The GitHub repository juandmm1233/NoElectivaIII contains a labelled image folder "dataset" with 57 categories: onion, aloe vera, alpinia galanga rasna, amaranthus viridis arive-dantu, andrographis paniculata nelavembu, annona squamosa seethapala, jackfruit, neem, bacopa monnieri bhrami, malabar spinach, papaya, carissa carandas karanda, catharanthus roseus, chamaecostus cuspidatus insulin plant, lemon, citrus medica herelikai, Mexican mint doddpathre, taro, coriander, pumpkin, eclipta prostrata bringaraja, Roxburgh fig, peepal tree, globe amaranth, graptophyllum pictum caricature plant, hibiscus, hymenaea courbaril chakte, jasmine, henna, mango, mint, spiny gourd thumbai, morinda citrifolia nooni, moringa drumstick, Jamaica cherry gasagase, curry leaf, nerium oleander arali, nyctanthes arbor-tristis parijatha, ocimum basilicum kamakasturi, tulsi holy basil, poppy seed gasagase, beans, betel, pongamia honge, guava, punica granatum (pomoegranate), castor plant, rose, sandalwood, ashoka tree, spinach palak, rose apple, syzygium cumini nerale, crape jasmine, tamarind, tinospora cordifolia amruthaballi, wrightia tinctoria badipala. Examples follow, each with its label.

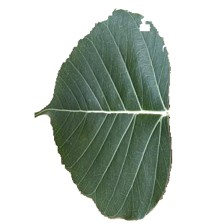
Label: nerium oleander arali

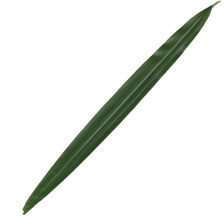
Label: alpinia galanga rasna

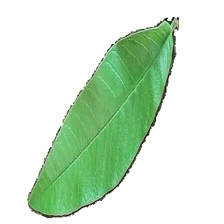
Label: guava

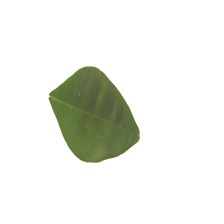
Label: moringa drumstick

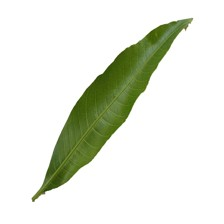
Label: mango

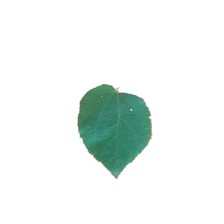
Label: poppy seed gasagase
